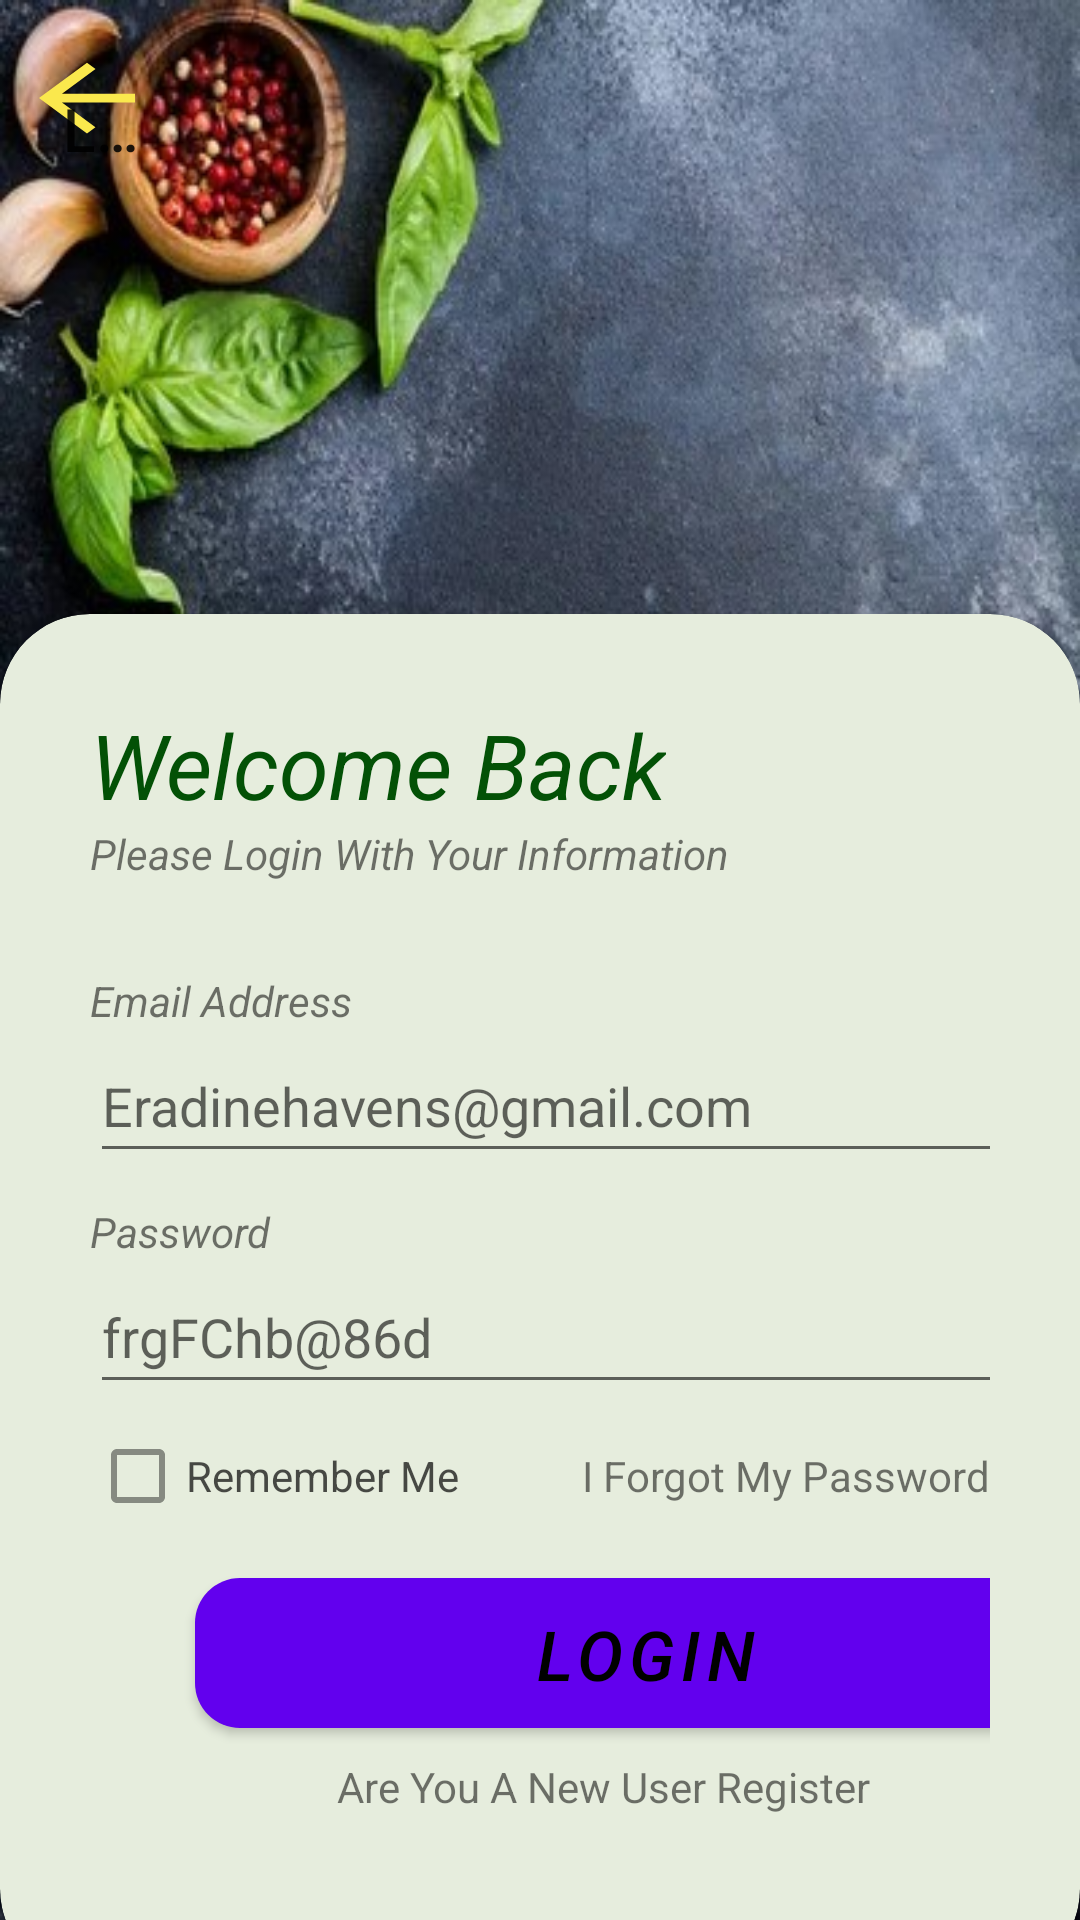

Layout XML and referenced resources for this Android screen:
<!-- AndroidManifest.xml: application theme Theme.Era -->
<!-- res/layout/activity_login.xml -->
<?xml version="1.0" encoding="utf-8"?>
<RelativeLayout xmlns:android="http://schemas.android.com/apk/res/android"
    xmlns:app="http://schemas.android.com/apk/res-auto"
    android:layout_width="match_parent"
    android:layout_height="match_parent"
    android:background="@drawable/wall">

    <androidx.appcompat.widget.Toolbar
        android:id="@+id/back1"
        android:layout_width="50dp"
        android:layout_height="wrap_content"
        android:layout_marginTop="15dp"
        android:layout_marginStart="5dp"
        android:background="@drawable/back_icon"
        app:title="Login"/>


    <androidx.cardview.widget.CardView
        android:layout_width="match_parent"
        android:layout_height="wrap_content"
        android:layout_alignParentBottom="true"
        app:cardCornerRadius="30dp"
        android:layout_marginBottom="-20dp"
        android:backgroundTint="#E6EDDD">

        <LinearLayout
            android:layout_width="match_parent"
            android:layout_height="455dp"
            android:orientation="vertical"
            android:padding="30dp">
            <TextView
                android:layout_width="wrap_content"
                android:layout_height="wrap_content"
                android:text="@string/welcome_back"
                android:textColor="#035106"
                android:textSize="30sp"
                android:textStyle="italic"/>

            <TextView
                android:layout_width="wrap_content"
                android:layout_height="wrap_content"
                android:text="@string/please_login_with_your_information"
                android:alpha="1.1"
                android:textStyle="italic"/>

            <View
                android:layout_width="wrap_content"
                android:layout_height="30dp"/>
            <TextView
                android:layout_width="wrap_content"
                android:layout_height="wrap_content"
                android:text="@string/email_address"
                android:textStyle="italic"/>

            <EditText
                android:layout_width="362dp"
                android:layout_height="48dp"
                android:inputType="textEmailAddress"
                android:drawableEnd="@drawable/done_icon"
                android:hint="Eradinehavens@gmail.com"/>

            <View
                android:layout_width="wrap_content"
                android:layout_height="10dp"/>
            <TextView
                android:layout_width="wrap_content"
                android:layout_height="wrap_content"
                android:text="@string/password"
                android:textStyle="italic"/>

            <EditText
                android:layout_width="362dp"
                android:layout_height="48dp"
                android:ems="10"
                android:inputType="textPassword"
                android:hint="frgFChb@86d"/>

            <RelativeLayout
                android:layout_width="match_parent"
                android:layout_height="wrap_content">

                <CheckBox
                    android:layout_width="wrap_content"
                    android:layout_height="48dp"
                    android:text="@string/remember_me"
                    android:layout_centerVertical="true"
                    android:alpha="0.7"/>
                <TextView
                    android:layout_width="wrap_content"
                    android:layout_height="wrap_content"
                    android:text="@string/i_forgot_my_password"
                    android:layout_alignParentEnd="true"
                    android:layout_centerVertical="true"/>

            </RelativeLayout>
            <View
                android:layout_width="wrap_content"
                android:layout_height="10dp"/>


            <com.google.android.material.button.MaterialButton
                android:id="@+id/login_btn"
                android:layout_width="300sp"
                android:layout_height="50dp"
                android:text="@string/login"
                android:background="@drawable/search"
                android:layout_marginStart="35dp"
                android:textColor="@color/black"
                android:textSize="23sp"
                android:textStyle="italic"
                app:cornerRadius="35dp" />
            <View
                android:layout_width="wrap_content"
                android:layout_height="10dp"/>

            <TextView
                android:layout_width="342dp"
                android:layout_height="wrap_content"
                android:text="@string/are_you_a_new_user_register"
                android:textAlignment="center" />


        </LinearLayout>
    </androidx.cardview.widget.CardView>



</RelativeLayout>
<!-- resources referenced by this layout -->
<resources>
  <!-- drawable back_icon (drawable) -->
  <vector android:autoMirrored="true" android:height="9dp"
      android:tint="#FAE84D" android:viewportHeight="38"
      android:viewportWidth="25" android:width="9dp" xmlns:android="http://schemas.android.com/apk/res/android">
      <path android:fillColor="@android:color/white" android:pathData="M20,11H7.83l5.59,-5.59L12,4l-8,8 8,8 1.41,-1.41L7.83,13H20v-2z"/>
  </vector>
  <!-- drawable search (drawable) -->
  <?xml version="1.0" encoding="utf-8"?>
  <shape xmlns:android="http://schemas.android.com/apk/res/android">
  
      <corners android:radius="15dp"/>
      <solid android:color="#FAE84D"/>
  
  
  </shape>
  <!-- drawable wall: jpg bitmap (drawable, 97206 bytes) -->
  <string name="are_you_a_new_user_register">Are You A New User Register</string>
  <string name="email_address">Email Address</string>
  <string name="i_forgot_my_password">I Forgot My Password</string>
  <string name="login">Login</string>
  <string name="password">Password</string>
  <string name="please_login_with_your_information">Please Login With Your Information</string>
  <string name="remember_me">Remember Me</string>
  <string name="welcome_back">Welcome Back</string>
  <style name="Theme.Era" parent="Base.Theme.Era" />
  <style name="Base.Theme.Era" parent="Theme.MaterialComponents.DayNight.NoActionBar">
          
          
      </style>
  <!-- not gathered from this repository: default colours our renderer supplied (Android Studio template values) -->
  <color name="black">#FF000000</color>
</resources>
